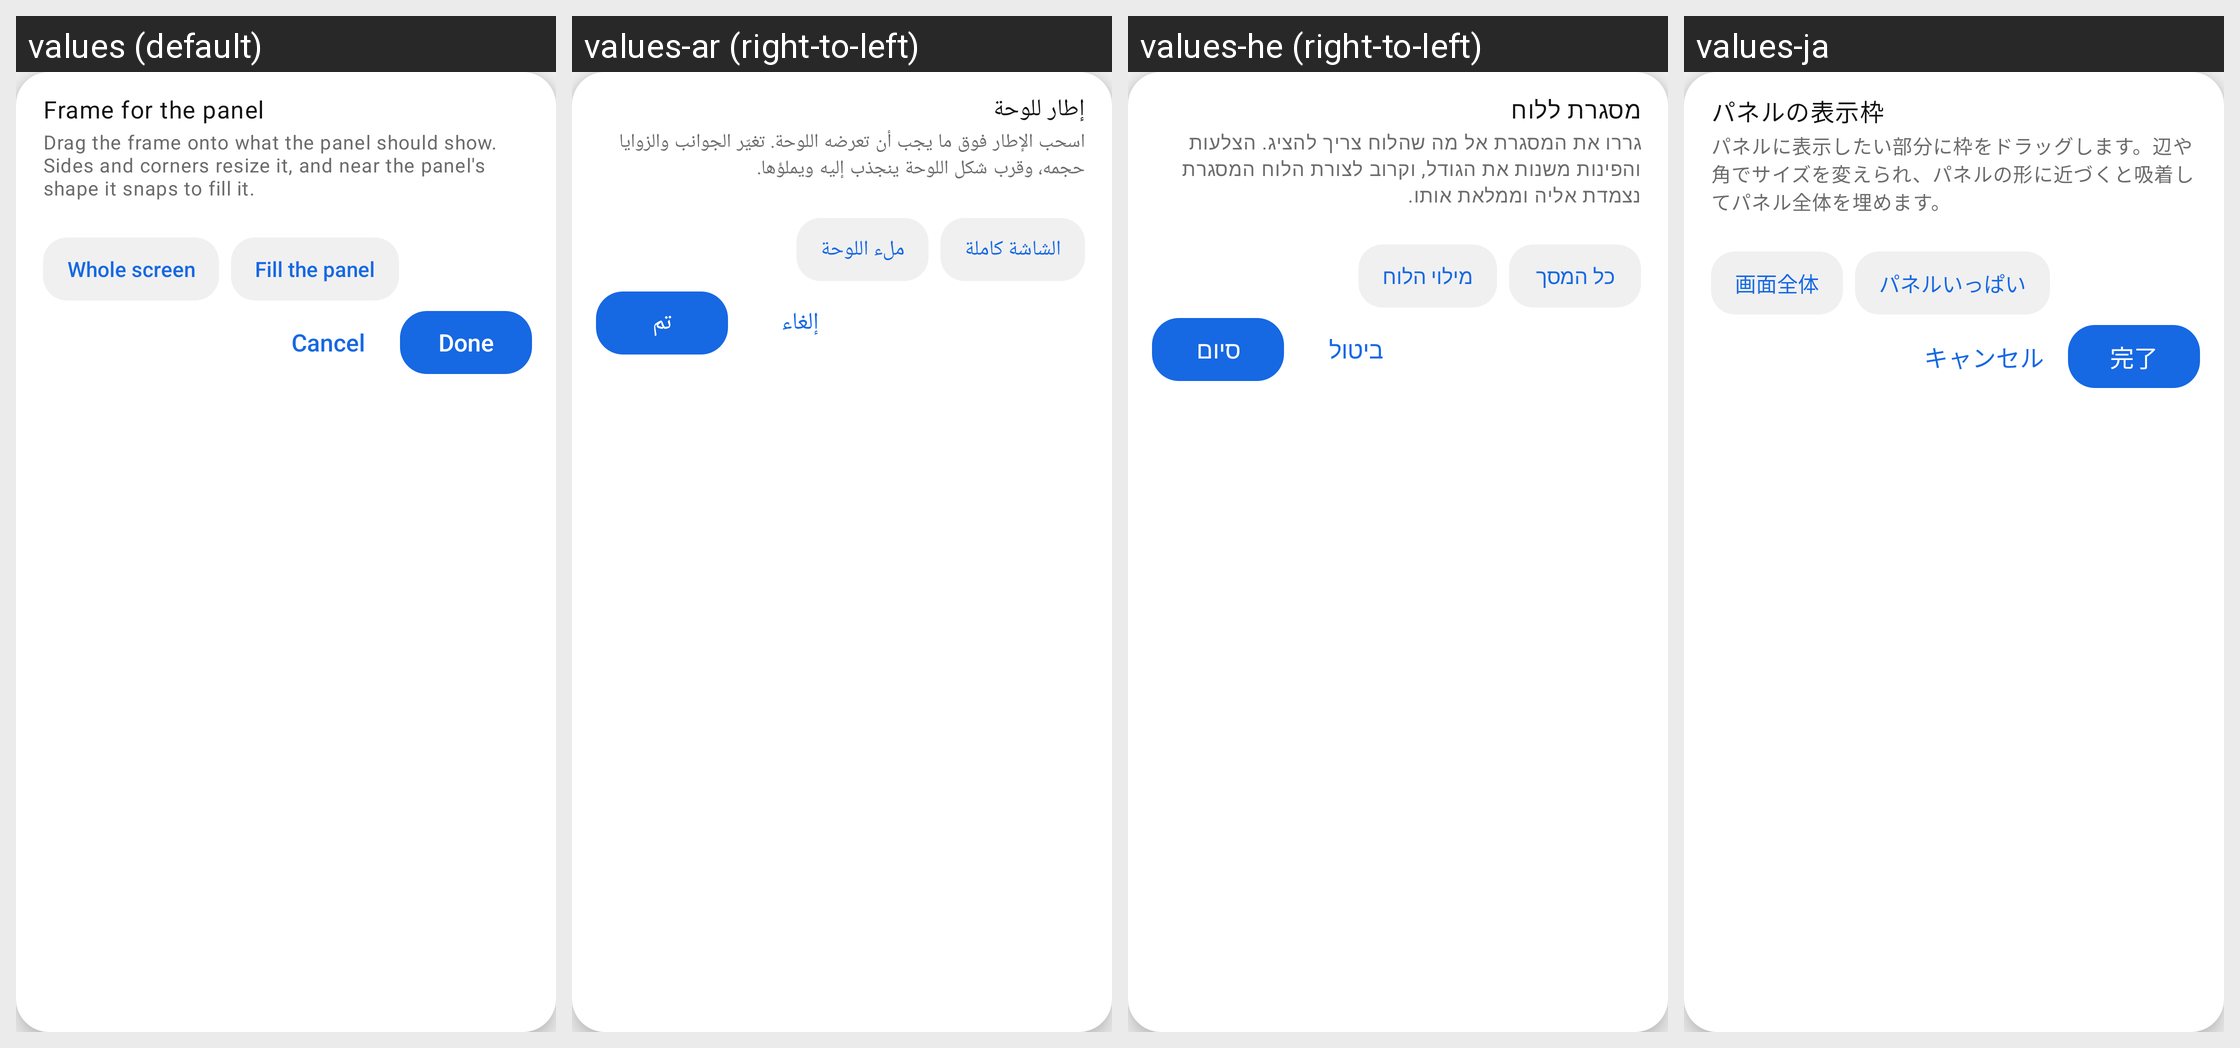

The Android screen above is rendered under several locales of the same app. Produce the string resources it draws, with the default and per-locale values.
Android screen res/layout/overlay_crop_card.xml rendered under 4 locales, left to right: values (default), values-ar (right-to-left), values-he (right-to-left), values-ja. Device: Nexus 5 (rendered at 1080×1920; each locale shown at half size, 540×960, under a caption strip naming it); theme Theme.Mirror2RearUltra.
Other locales in the repository, not shown: values-cs, values-el, values-es, values-et, values-fa, values-fi, values-fr, values-ga, values-hi, values-it, values-nl, values-no, values-ro, values-ru, values-sv, values-sw, values-tr, values-uk, values-zh.
Strings drawn on this screen, with the default value and each locale's value (text and hints the layout hard-codes, and strings that could not be matched under every locale, appear in the picture but are not listed):

crop_frame_title
  values: Frame for the panel
  values-ar: إطار للوحة
  values-he: מסגרת ללוח
  values-ja: パネルの表示枠

crop_frame_hint
  values: Drag the frame onto what the panel should show. Sides and corners resize it, and near the panel's shape it snaps to fill it.
  values-ar: اسحب الإطار فوق ما يجب أن تعرضه اللوحة. تغيّر الجوانب والزوايا حجمه، وقرب شكل اللوحة ينجذب إليه ويملؤها.
  values-he: גררו את המסגרת אל מה שהלוח צריך להציג. הצלעות והפינות משנות את הגודל, וקרוב לצורת הלוח המסגרת נצמדת אליה וממלאת אותו.
  values-ja: パネルに表示したい部分に枠をドラッグします。辺や角でサイズを変えられ、パネルの形に近づくと吸着してパネル全体を埋めます。

crop_frame_whole
  values: Whole screen
  values-ar: الشاشة كاملة
  values-he: כל המסך
  values-ja: 画面全体

crop_frame_fill
  values: Fill the panel
  values-ar: ملء اللوحة
  values-he: מילוי הלוח
  values-ja: パネルいっぱい

crop_frame_cancel
  values: Cancel
  values-ar: إلغاء
  values-he: ביטול
  values-ja: キャンセル

crop_frame_done
  values: Done
  values-ar: تم
  values-he: סיום
  values-ja: 完了
